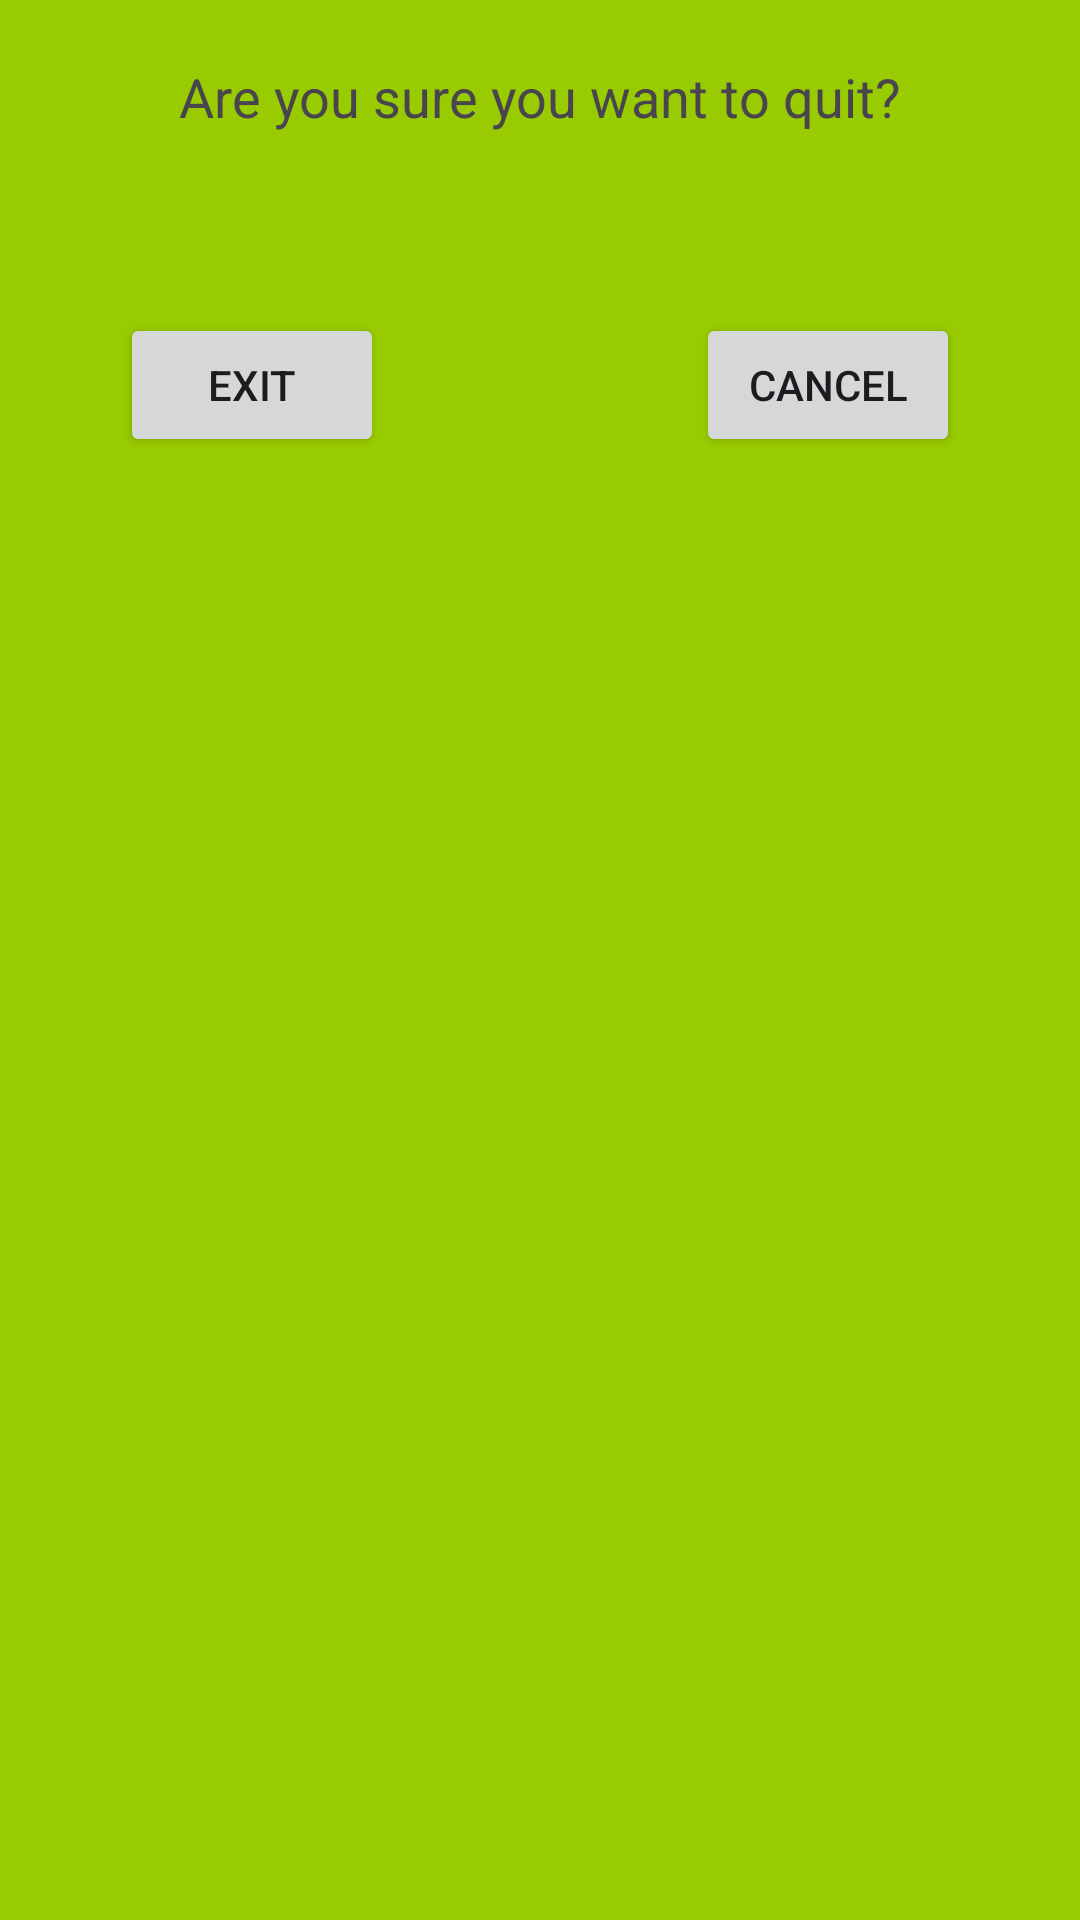

Android layout source for this screen:
<!-- AndroidManifest.xml: application theme Theme.TriviaDucks -->
<!-- res/layout/fragment_game_quit.xml -->
<LinearLayout xmlns:android="http://schemas.android.com/apk/res/android"
    android:layout_width="match_parent"
    android:layout_height="wrap_content"
    android:orientation="vertical"
    android:background="@android:color/holo_green_light"
    >

    <TextView
        android:id="@+id/dialog_description"
        android:layout_width="wrap_content"
        android:layout_height="wrap_content"
        android:text="@string/quit_game_description"
        android:textSize="18sp"
        android:layout_margin="20dp"
        android:layout_gravity="center" />
    <LinearLayout
        android:layout_width="wrap_content"
        android:layout_height="wrap_content"
        android:layout_gravity="center"
        android:layout_margin="40dp"
        >
        <Button
            android:id="@+id/close"
            android:layout_width="wrap_content"
            android:layout_height="wrap_content"
            android:text="@string/quit_game"/>
        <View
            android:layout_width="0dp"
            android:layout_height="0dp"
            android:layout_weight="1" />
        <Button
            android:id="@+id/cancel"
            android:layout_width="wrap_content"
            android:layout_height="wrap_content"
            android:text="@string/cancel_quit_game"/>
    </LinearLayout>
</LinearLayout>
<!-- resources referenced by this layout -->
<resources>
  <string name="cancel_quit_game">Cancel</string>
  <string name="quit_game">Exit</string>
  <string name="quit_game_description">Are you sure you want to quit?</string>
  <color name="md_theme_primary">#455E91</color>
  <color name="md_theme_onPrimary">#FFFFFF</color>
  <color name="md_theme_primaryContainer">#D8E2FF</color>
  <color name="md_theme_onPrimaryContainer">#2C4678</color>
  <color name="md_theme_secondary">#425E91</color>
  <color name="md_theme_onSecondary">#FFFFFF</color>
  <color name="md_theme_secondaryContainer">#D7E2FF</color>
  <color name="md_theme_onSecondaryContainer">#294677</color>
  <color name="md_theme_tertiary">#855317</color>
  <color name="md_theme_onTertiary">#FFFFFF</color>
  <color name="md_theme_tertiaryContainer">#FFDCBD</color>
  <color name="md_theme_onTertiaryContainer">#693C00</color>
  <color name="md_theme_error">#BA1A1A</color>
  <color name="md_theme_onError">#FFFFFF</color>
  <color name="md_theme_errorContainer">#FFDAD6</color>
  <color name="md_theme_onErrorContainer">#93000A</color>
  <color name="md_theme_background">#FAF9FF</color>
  <color name="md_theme_onBackground">#1A1B20</color>
  <color name="md_theme_surface">#FAF8FF</color>
  <color name="md_theme_onSurface">#1A1B21</color>
  <color name="md_theme_surfaceVariant">#E1E2EC</color>
  <color name="md_theme_onSurfaceVariant">#44474F</color>
  <color name="md_theme_outline">#75777F</color>
  <color name="md_theme_outlineVariant">#C5C6D0</color>
  <color name="md_theme_inverseSurface">#2F3036</color>
  <color name="md_theme_inverseOnSurface">#F1F0F7</color>
  <color name="md_theme_inversePrimary">#AEC6FF</color>
  <color name="md_theme_primaryFixed">#D8E2FF</color>
  <color name="md_theme_onPrimaryFixed">#001A42</color>
  <color name="md_theme_primaryFixedDim">#AEC6FF</color>
  <color name="md_theme_onPrimaryFixedVariant">#2C4678</color>
  <color name="md_theme_secondaryFixed">#D7E2FF</color>
  <color name="md_theme_onSecondaryFixed">#001B3F</color>
  <color name="md_theme_secondaryFixedDim">#ABC7FF</color>
  <color name="md_theme_onSecondaryFixedVariant">#294677</color>
  <color name="md_theme_tertiaryFixed">#FFDCBD</color>
  <color name="md_theme_onTertiaryFixed">#2C1600</color>
  <color name="md_theme_tertiaryFixedDim">#FCB974</color>
  <color name="md_theme_onTertiaryFixedVariant">#693C00</color>
  <color name="md_theme_surfaceDim">#DAD9E0</color>
  <color name="md_theme_surfaceBright">#FAF8FF</color>
  <color name="md_theme_surfaceContainerLowest">#FFFFFF</color>
  <color name="md_theme_surfaceContainerLow">#F4F3FA</color>
  <color name="md_theme_surfaceContainer">#EEEDF4</color>
  <color name="md_theme_surfaceContainerHigh">#E8E7EF</color>
  <color name="md_theme_surfaceContainerHighest">#E3E2E9</color>
</resources>
